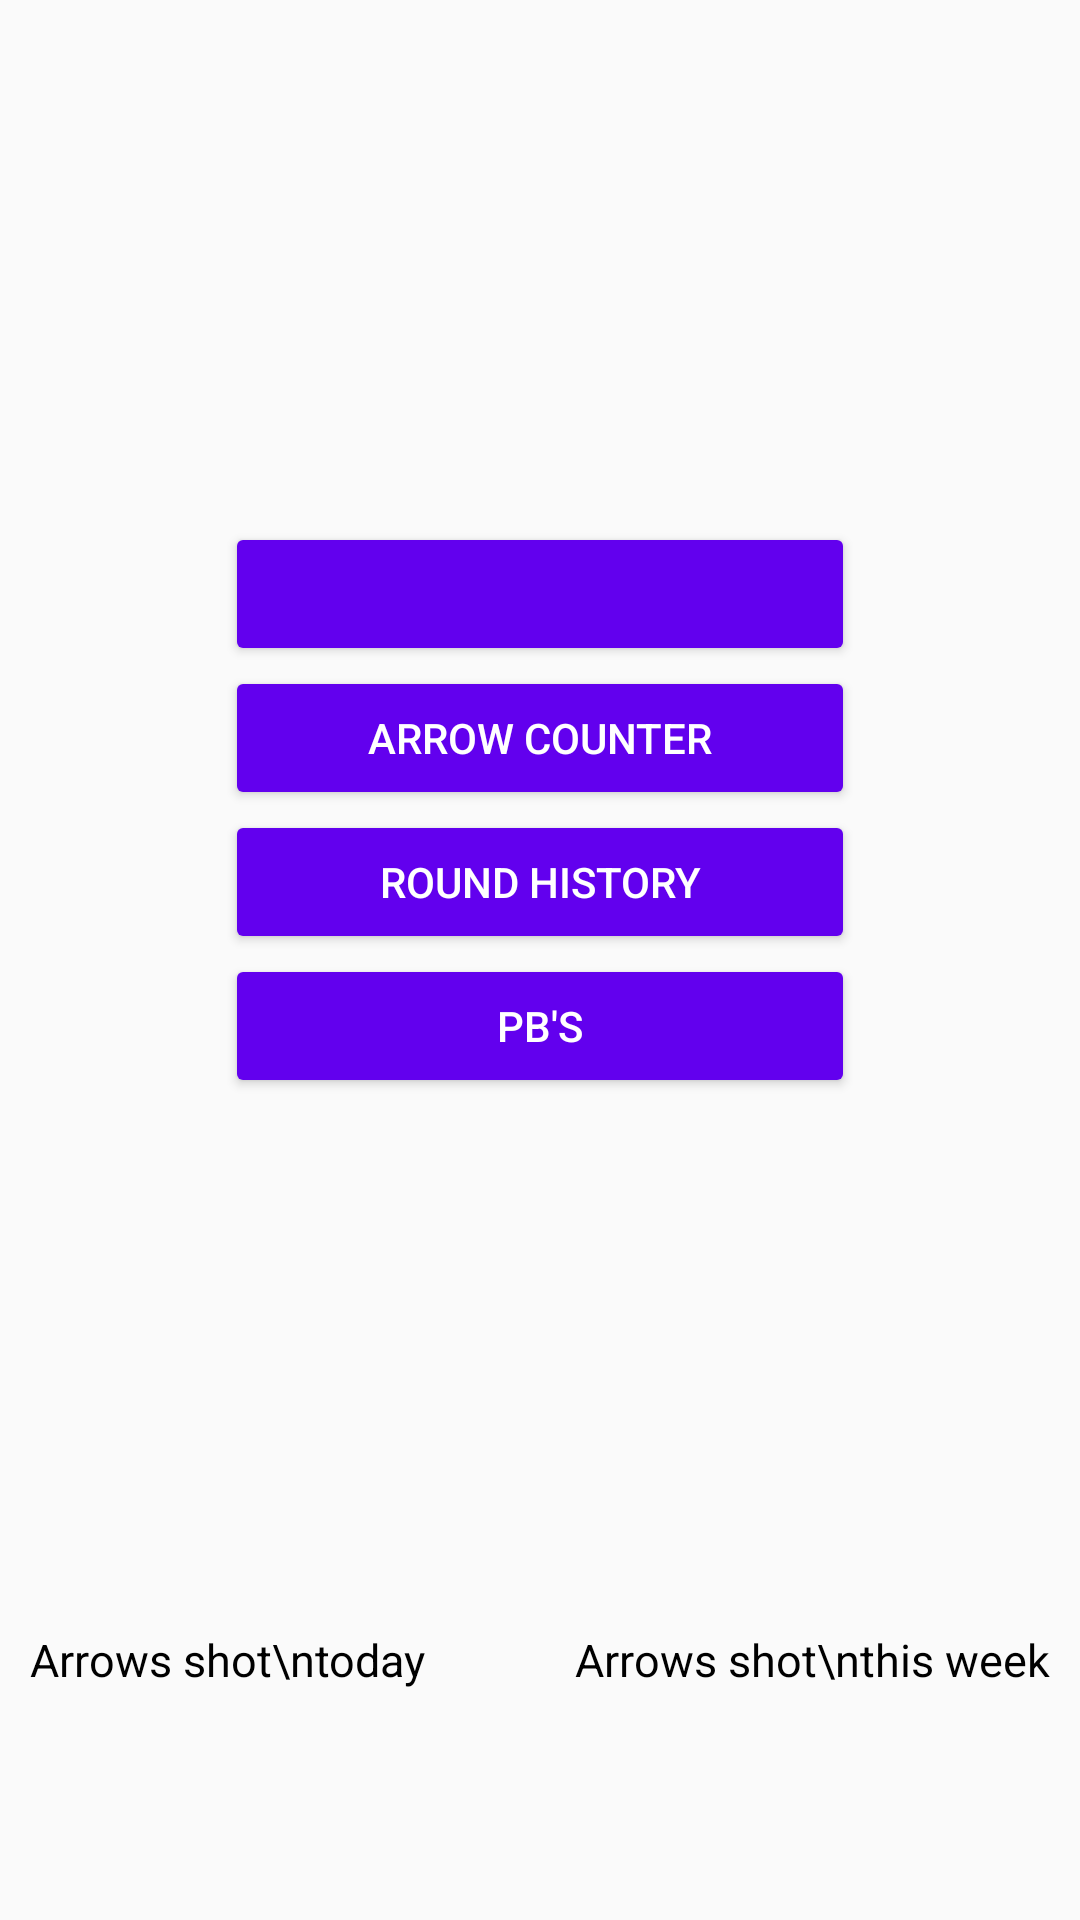

Write the Android layout XML for this screen, with the resource values it uses.
<!-- AndroidManifest.xml: application theme AppTheme -->
<!-- res/layout/fragment_home.xml -->
<?xml version="1.0" encoding="utf-8"?>
<androidx.coordinatorlayout.widget.CoordinatorLayout xmlns:android="http://schemas.android.com/apk/res/android"
    android:layout_width="match_parent" android:layout_height="match_parent">

    <LinearLayout
        android:layout_width="match_parent"
        android:layout_height="wrap_content"
        android:orientation="vertical"
        android:layout_gravity="center"
        android:paddingBottom="100dp"
        android:layout_margin="75dp">

        <Button
            android:id="@+id/scoring_button"
            android:layout_width="match_parent"
            android:layout_height="wrap_content"
            android:backgroundTint="@color/colorPrimary"
            android:textColor="@android:color/white" />

        <Button
            android:id="@+id/arrow_counter_button"
            android:layout_width="match_parent"
            android:layout_height="wrap_content"
            android:backgroundTint="@color/colorPrimary"
            android:text="Arrow Counter"
            android:textColor="@android:color/white" />

        <Button
            android:id="@+id/history_button"
            android:text="Round History"
            android:layout_width="match_parent"
            android:layout_height="wrap_content"
            android:backgroundTint="@color/colorPrimary"
            android:textColor="@android:color/white" />
        <Button
            android:id="@+id/PB_button"
            android:text="PB's"
            android:layout_width="match_parent"
            android:layout_height="wrap_content"
            android:backgroundTint="@color/colorPrimary"
            android:textColor="@android:color/white" />
    </LinearLayout>

    <LinearLayout
        android:layout_width="wrap_content"
        android:layout_height="wrap_content"
        android:layout_gravity="start|bottom"
        android:layout_margin="10dp"
        android:orientation="vertical">
        <TextView
            android:layout_width="wrap_content"
            android:layout_height="wrap_content"
            android:textSize="15sp"
            android:textAlignment="center"
            android:text="Arrows shot\ntoday" />
        <TextView
            android:id="@+id/daily_count_view"
            android:layout_width="wrap_content"
            android:layout_height="wrap_content"
            android:textSize="50sp"
            android:textStyle="bold" />
    </LinearLayout>

    <LinearLayout
        android:layout_width="wrap_content"
        android:layout_height="wrap_content"
        android:layout_gravity="end|bottom"
        android:layout_margin="10dp"
        android:orientation="vertical">
        <TextView
            android:layout_width="wrap_content"
            android:layout_height="wrap_content"
            android:textSize="15sp"
            android:textAlignment="center"
            android:text="Arrows shot\nthis week" />
    <TextView
        android:id="@+id/weekly_count_view"
        android:layout_width="wrap_content"
        android:layout_height="wrap_content"
        android:textSize="50sp"
        android:textStyle="bold"
        android:layout_gravity="end"/>
    </LinearLayout>

</androidx.coordinatorlayout.widget.CoordinatorLayout>
<!-- resources referenced by this layout -->
<resources>
  <style name="AppTheme" parent="Theme.AppCompat.Light.DarkActionBar">
          
          <item name="colorPrimary">@color/colorPrimary</item>
          <item name="colorPrimaryDark">@color/colorPrimaryDark</item>
          <item name="colorAccent">@color/colorAccent</item>
          
          <item name="android:textColor">@android:color/black</item>
      </style>
  <!-- not gathered from this repository: default colours our renderer supplied (Android Studio template values) -->
  <color name="colorPrimary">#FF6200EE</color>
  <color name="colorPrimaryDark">#FF3700B3</color>
  <color name="colorAccent">#FF03DAC5</color>
</resources>
